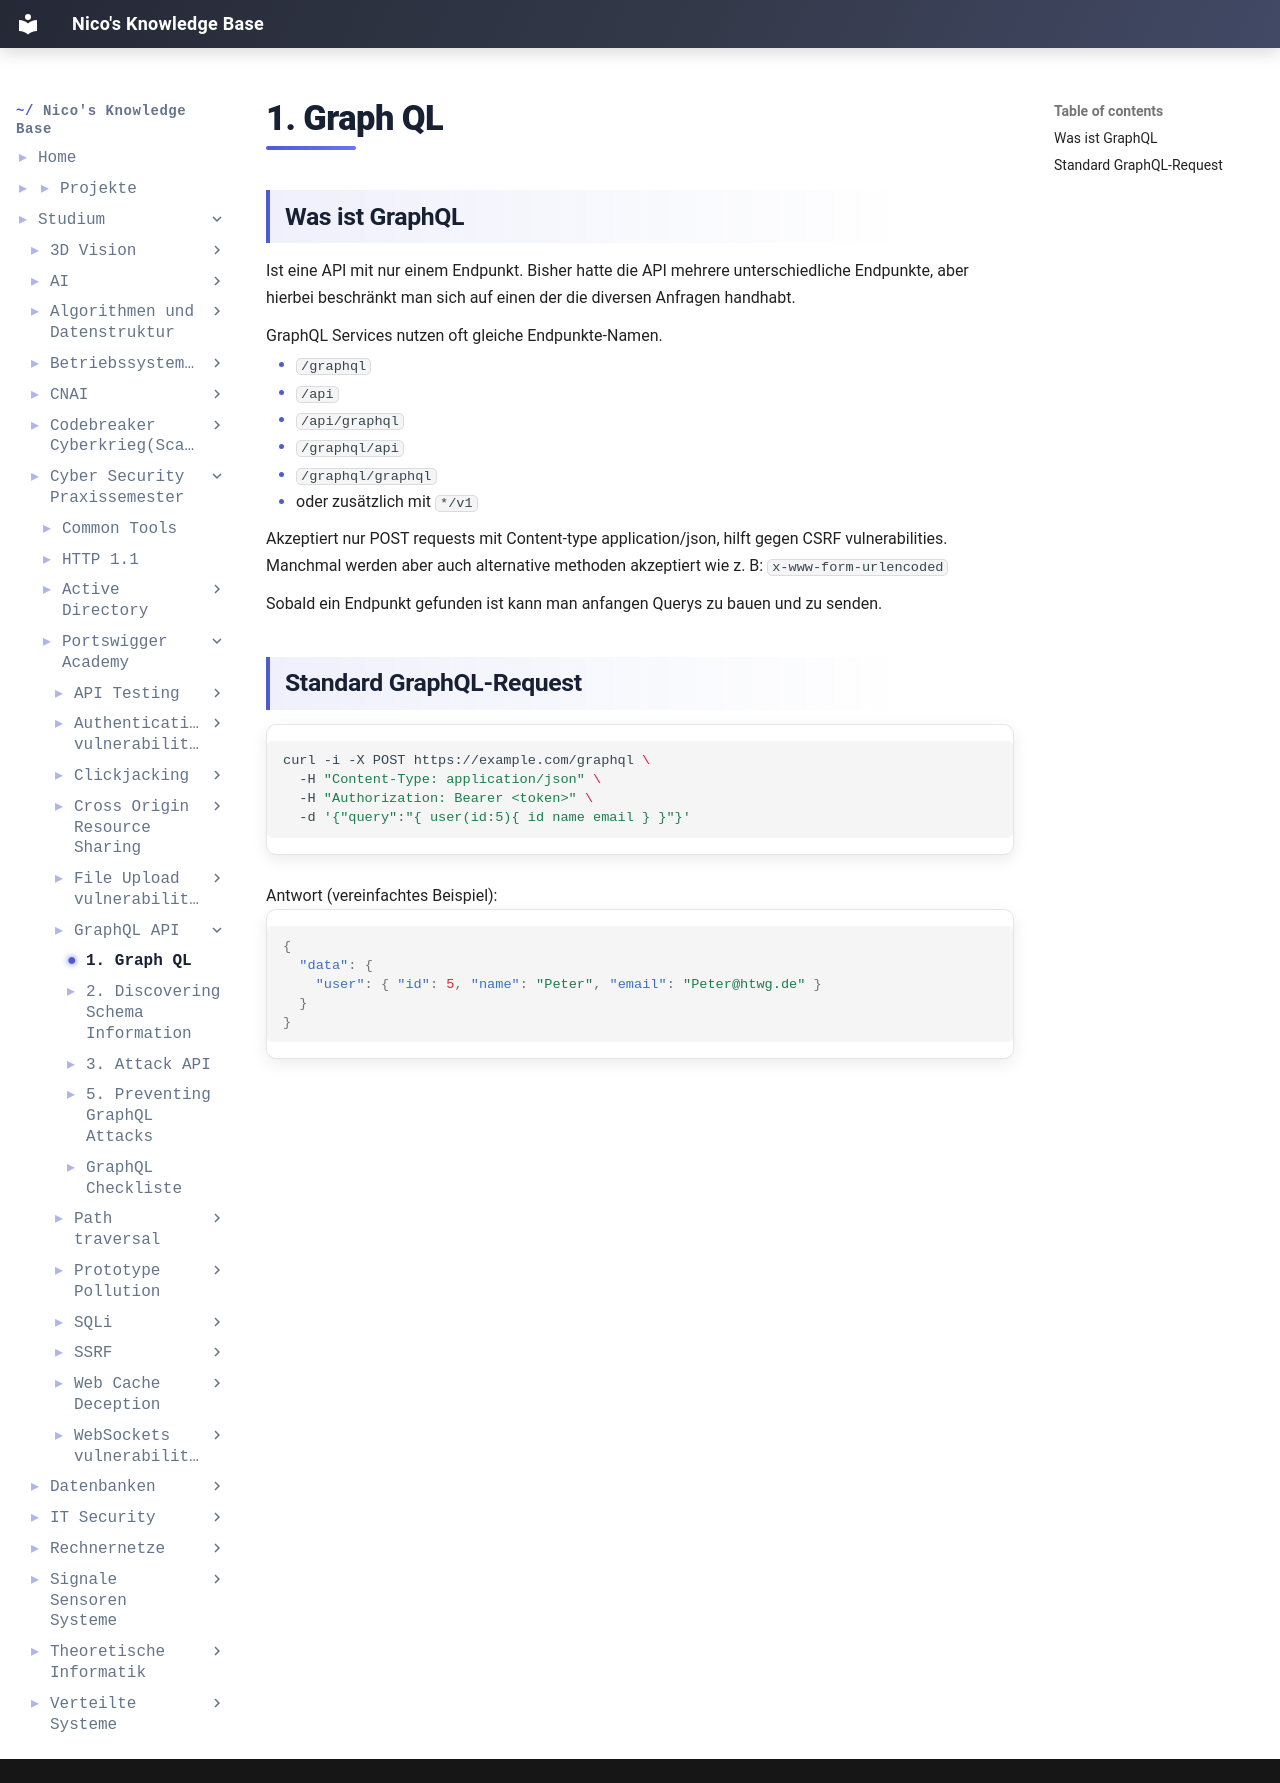

repository: IamNico42/portfolio · page: studium/Cyber-Security Praxissemester/Portswigger-Academy/GraphQL API/1. Graph QL/index.html · generator: mkdocs

---
created:
  - "{{date: DD-MM-YYYY}} {{time}}"
aliases:
  - "Course Code:"
  - PSS-Portswigger-Academy
tags:
  - Course/PSS
---
## Was ist GraphQL

Ist eine API mit nur einem Endpunkt. Bisher hatte die API mehrere unterschiedliche Endpunkte, aber hierbei beschränkt man sich auf einen der die diversen Anfragen handhabt.

GraphQL Services nutzen oft gleiche Endpunkte-Namen.

- `/graphql`
- `/api`
- `/api/graphql`
- `/graphql/api`
- `/graphql/graphql`
- oder zusätzlich mit `*/v1`

Akzeptiert nur POST requests mit Content-type application/json, hilft gegen CSRF  vulnerabilities. Manchmal werden aber auch alternative methoden akzeptiert wie z. B: `x-www-form-urlencoded`

Sobald ein Endpunkt gefunden ist kann man anfangen Querys zu bauen und zu senden.


## Standard GraphQL-Request

```bash
curl -i -X POST https://example.com/graphql \
  -H "Content-Type: application/json" \
  -H "Authorization: Bearer <token>" \
  -d '{"query":"{ user(id:5){ id name email } }"}'
```
Antwort (vereinfachtes Beispiel):
```json
{
  "data": {
    "user": { "id": 5, "name": "Peter", "email": "Peter@htwg.de" }
  }
}
```
